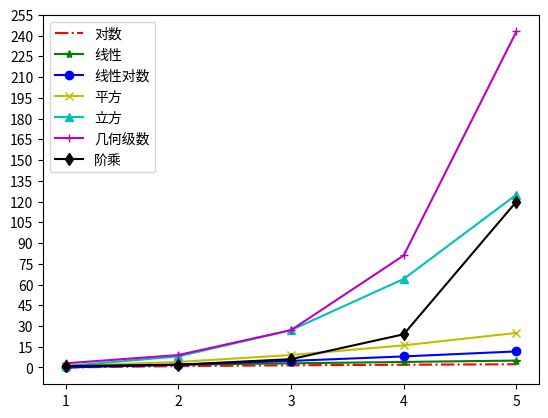

The matplotlib source for this figure:
# coding=utf-8
'''
@Description: 查找算法
[redacted]
@Date: 2020-01-04 22:21:50
@LastEditTime : 2020-01-04 23:11:21
'''

from math import log2, factorial
from matplotlib import pyplot
import numpy


def seq_search(items, key):
    """顺序查找"""
    for index, item in enumerate(items):
        if item == key:
            return index
    return -1


def bin_search(items, key):
    """折半查找"""
    start, end = 0, len(items)-1
    while start <= end:
        mid = (start+end)//2
        if key > items[mid]:
            start = mid+1
        elif key < items[mid]:
            end = mid-1
        else:
            return mid
    return -1


if __name__ == "__main__":
    # lst = [1, 2, 3, 4, 5, 6]
    # print(seq_search(lst, 3))
    # print(bin_search(lst, 3))

    num = 6
    style = ["r-.", "g-*", "b-o", "y-x", "c-^", "m-+", "k-d"]
    legends = ["对数", "线性", "线性对数", "平方", "立方", "几何级数", "阶乘"]
    x_data = [x for x in range(1, num)]
    y_data1 = [log2(y) for y in range(1, num)]
    y_data2 = [y for y in range(1, num)]
    y_data3 = [y*log2(y) for y in range(1, num)]
    y_data4 = [y**2 for y in range(1, num)]
    y_data5 = [y**3 for y in range(1, num)]
    y_data6 = [3**y for y in range(1, num)]
    y_data7 = [factorial(y) for y in range(1, num)]
    y_datas = [y_data1, y_data2, y_data3, y_data4, y_data5, y_data6, y_data7]
    for index, y_data in enumerate(y_datas):
        pyplot.plot(x_data, y_data, style[index])
    pyplot.legend(legends)
    pyplot.xticks(numpy.arange(1, 6, step=1))
    pyplot.yticks(numpy.arange(0, 260, step=15))
    pyplot.show()
